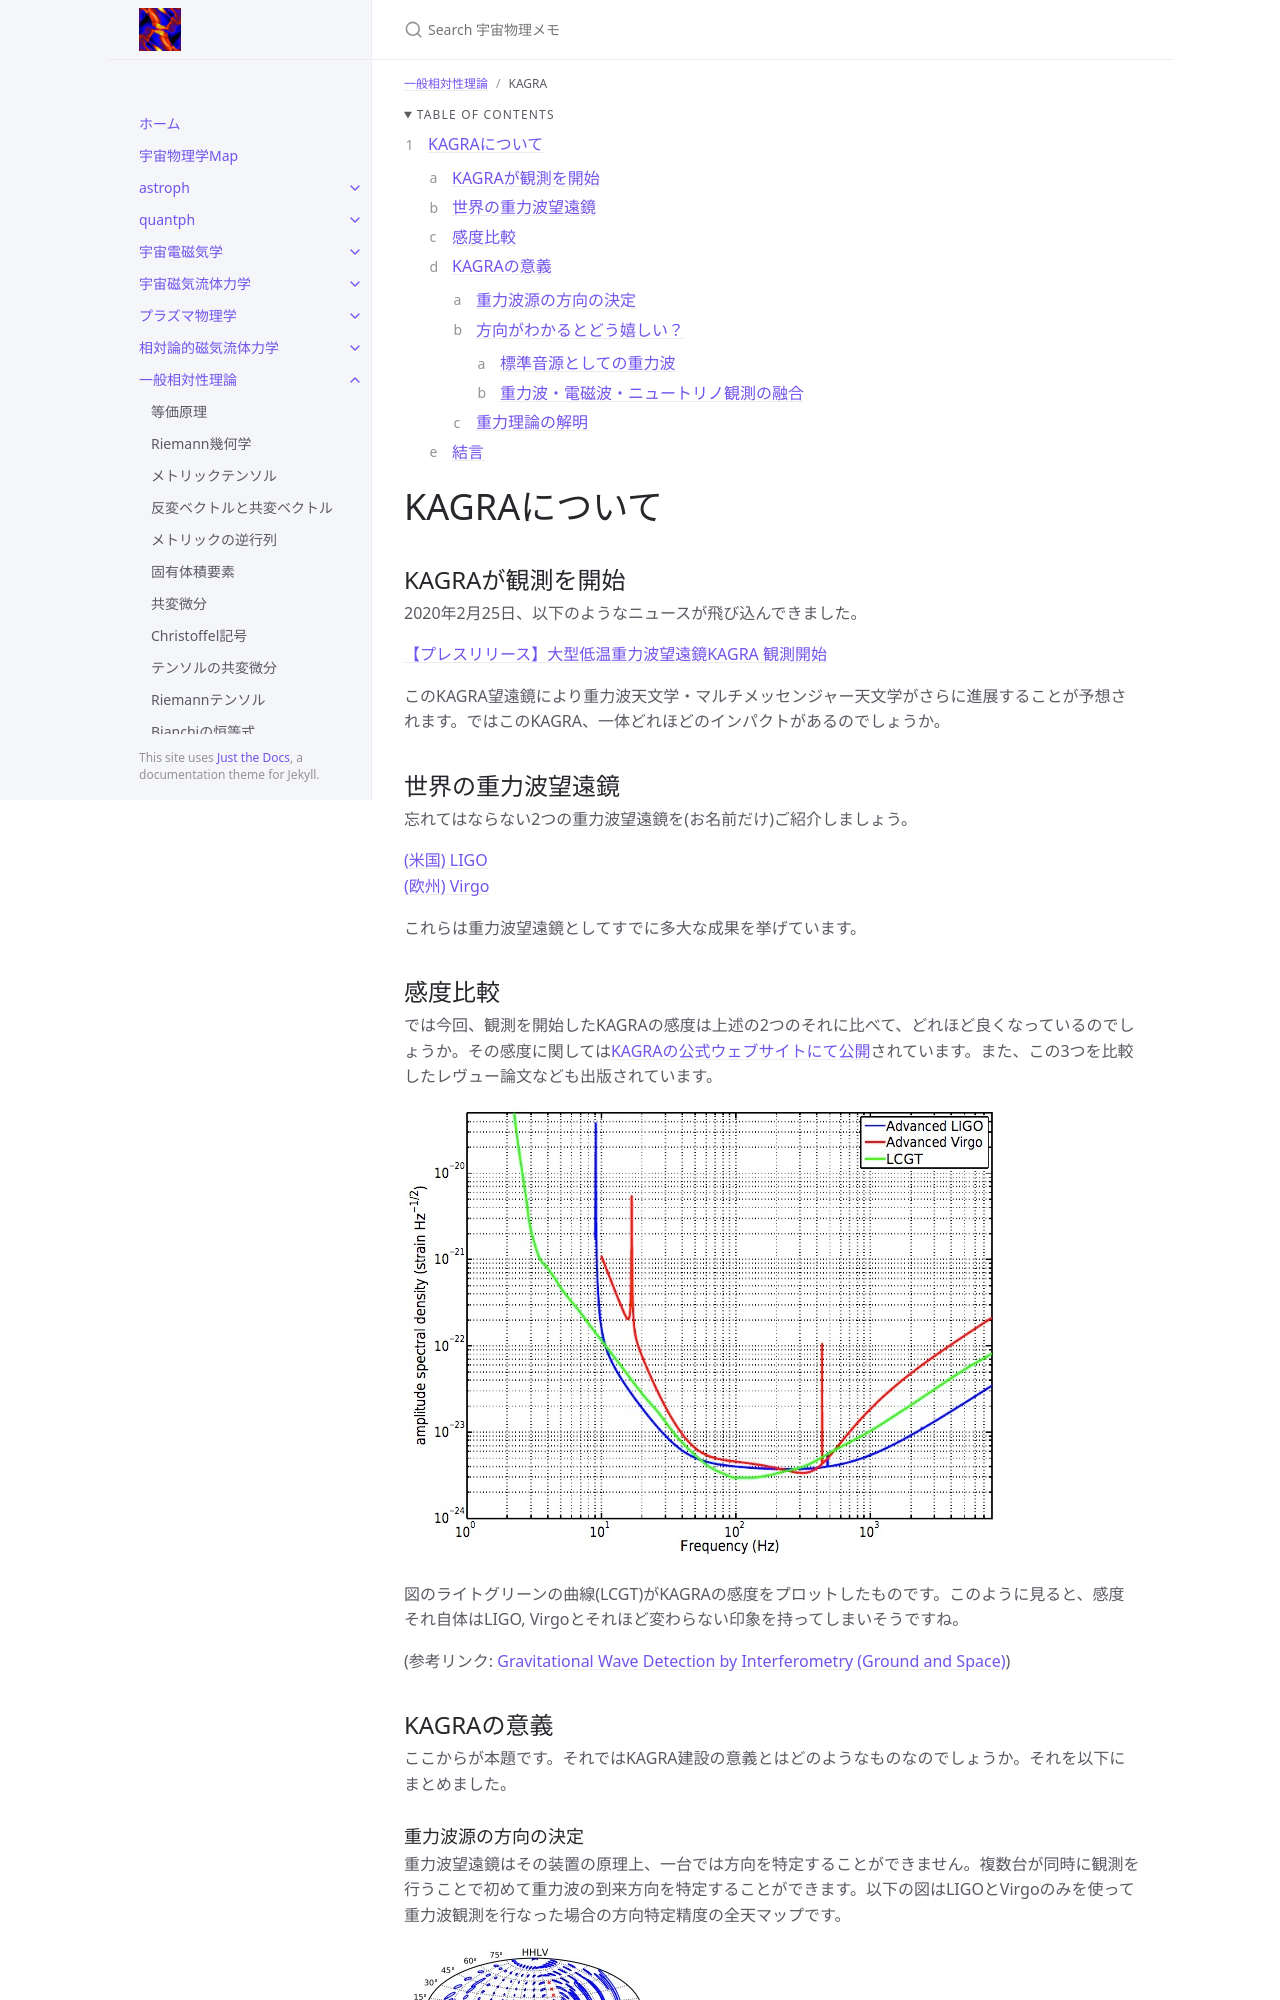

repository: github-nakasho/github-nakasho.github.io · page: gr/kagra.html · generator: jekyll

---
layout: default
title: KAGRA
parent: 一般相対性理論
math: mathjax3
permalink: /gr/kagra
nav_order: 19
---

{: .no_toc }

<details open markdown="block">
  <summary>
    Table of contents
  </summary>
  {: .text-delta }
1. TOC
{:toc}
</details>

{% include adsense.html %}

# KAGRAについて

## KAGRAが観測を開始

2020年2月25日、以下のようなニュースが飛び込んできました。

[【プレスリリース】大型低温重力波望遠鏡KAGRA 観測開始](https://gwcenter.icrr.u-tokyo.ac.jp/archives/3321)

このKAGRA望遠鏡により重力波天文学・マルチメッセンジャー天文学がさらに進展することが予想されます。ではこのKAGRA、一体どれほどのインパクトがあるのでしょうか。

## 世界の重力波望遠鏡

忘れてはならない2つの重力波望遠鏡を(お名前だけ)ご紹介しましょう。

[(米国) LIGO](https://www.ligo.caltech.edu/)  
[(欧州) Virgo](http://www.virgo-gw.eu/)  

これらは重力波望遠鏡としてすでに多大な成果を挙げています。

## 感度比較

では今回、観測を開始したKAGRAの感度は上述の2つのそれに比べて、どれほど良くなっているのでしょうか。その感度に関しては[KAGRAの公式ウェブサイトにて公開](https://gwcenter.icrr.u-tokyo.ac.jp/researcher/parameters)されています。また、この3つを比較したレヴュー論文なども出版されています。  

![横軸: 周波数、縦軸: 重力波望遠鏡の感度](/assets/images/gr/kagra_amp.png)

図のライトグリーンの曲線(LCGT)がKAGRAの感度をプロットしたものです。このように見ると、感度それ自体はLIGO, Virgoとそれほど変わらない印象を持ってしまいそうですね。  

(参考リンク: [Gravitational Wave Detection by Interferometry (Ground and Space)](https://arxiv.org/abs/1102.3355))

## KAGRAの意義

ここからが本題です。それではKAGRA建設の意義とはどのようなものなのでしょうか。それを以下にまとめました。
